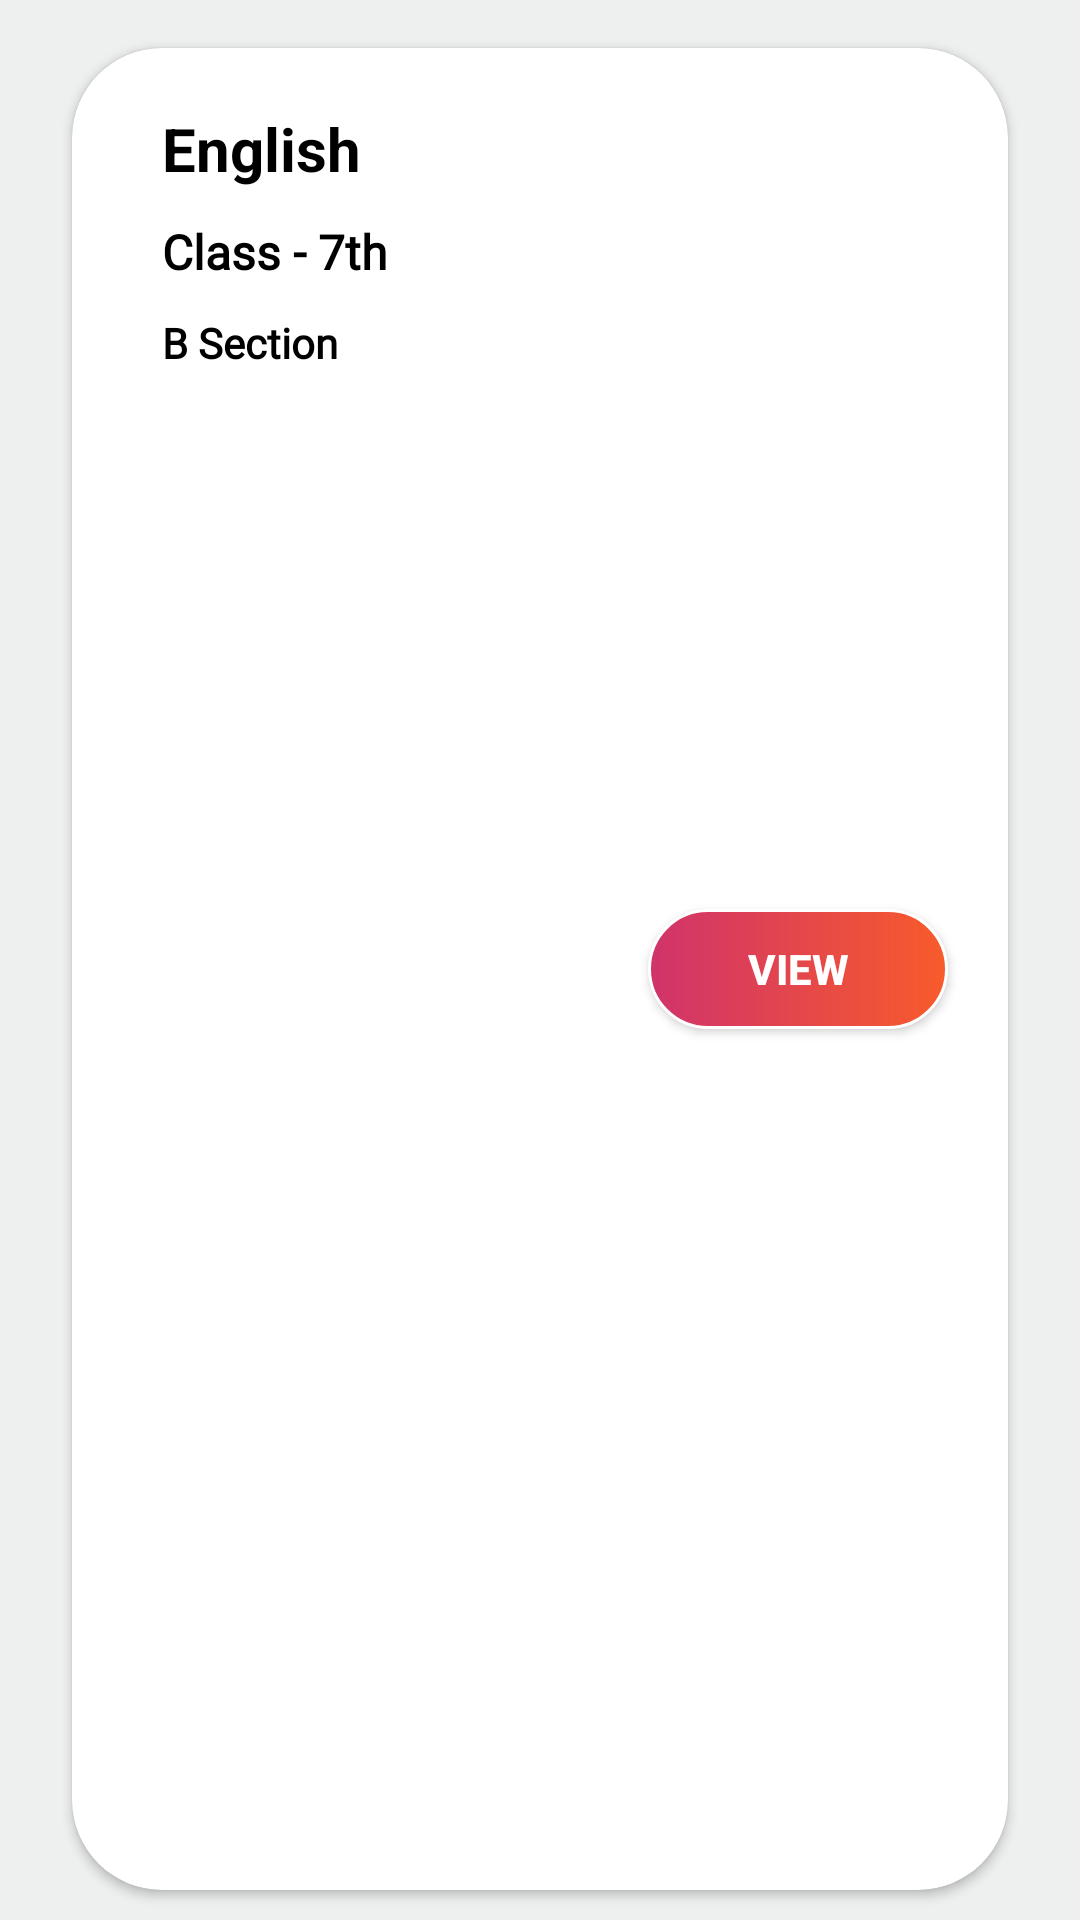

Reconstruct the res/layout file that produces this screen, plus the resources it refers to.
<!-- AndroidManifest.xml: application theme Theme.MyClassRoomFoundation -->
<!-- res/layout/t_subject.xml -->
<?xml version="1.0" encoding="utf-8"?>
<androidx.constraintlayout.widget.ConstraintLayout xmlns:android="http://schemas.android.com/apk/res/android"
    xmlns:tools="http://schemas.android.com/tools"
    android:layout_width="match_parent"
    android:layout_height="wrap_content"
    android:background="#EEEFEF"
    xmlns:app="http://schemas.android.com/apk/res-auto">

    <androidx.cardview.widget.CardView
        android:layout_width="match_parent"
        android:layout_height="match_parent"
        android:layout_marginStart="24dp"
        android:layout_marginTop="16dp"
        android:layout_marginBottom="10dp"
        android:layout_marginEnd="24dp"
        android:backgroundTint="@color/white"
        android:elevation="50dp"
        app:cardCornerRadius="30dp"
        app:layout_constraintBottom_toBottomOf="parent"
        app:layout_constraintEnd_toEndOf="parent"
        app:layout_constraintStart_toStartOf="parent"
        app:layout_constraintTop_toTopOf="parent">

        <RelativeLayout
            android:layout_width="match_parent"
            android:layout_height="match_parent">


            <TextView
                android:id="@+id/subject"
                android:layout_width="wrap_content"
                android:layout_height="wrap_content"
                android:layout_marginStart="30dp"
                android:layout_marginTop="20dp"
                android:fontFamily="sans-serif"
                android:text="English"
                android:textColor="@color/black"
                android:textSize="20sp"
                android:textStyle="bold" />

            <TextView
                android:id="@+id/standard"
                android:layout_width="wrap_content"
                android:layout_height="wrap_content"
                android:layout_below="@id/subject"
                android:layout_marginStart="30dp"
                android:layout_marginTop="10dp"
                android:fontFamily="@font/adamina"
                android:text="Class - 7th"
                android:textAlignment="center"
                android:textColor="@color/black"
                android:textSize="16sp"
                android:textStyle="bold" />

            <TextView
                android:id="@+id/section"
                android:layout_width="wrap_content"
                android:layout_height="wrap_content"
                android:layout_below="@id/standard"
                android:layout_marginStart="30dp"
                android:layout_marginTop="10dp"
                android:layout_marginBottom="20dp"
                android:fontFamily="@font/adamina"
                android:text="B Section"
                android:textAlignment="center"
                android:textColor="@color/black"
                android:textSize="14sp"
                android:textStyle="bold" />

            <android.widget.Button
                android:id="@+id/view"
                android:layout_width="100dp"
                android:layout_height="40dp"
                android:layout_alignParentEnd="true"
                android:layout_centerVertical="true"
                android:layout_marginTop="20dp"
                android:layout_marginEnd="20dp"
                android:background="@drawable/buttons"
                android:text="View"
                android:textColor="@color/white"
                android:textStyle="bold" />
        </RelativeLayout>


    </androidx.cardview.widget.CardView>
</androidx.constraintlayout.widget.ConstraintLayout>
<!-- resources referenced by this layout -->
<resources>
  <color name="black">#FF000000</color>
  <color name="white">#FFFFFFFF</color>
  <!-- drawable buttons (drawable) -->
  <?xml version="1.0" encoding="utf-8"?>
  <shape xmlns:android="http://schemas.android.com/apk/res/android">
  
      <corners android:radius="30dp" />
  
      <stroke
          android:width="1dp"
          android:color="@color/white" />
  
      <gradient
          android:endColor="#F85B2A"
          android:startColor="#D0336B" />
  
  </shape>
  <style name="Theme.MyClassRoomFoundation" parent="Theme.MaterialComponents.DayNight.NoActionBar">
          
          <item name="colorPrimary">@color/purple_500</item>
          <item name="colorPrimaryVariant">#000000</item>
          <item name="colorOnPrimary">@color/white</item>
          
          <item name="colorSecondary">@color/teal_200</item>
          <item name="colorSecondaryVariant">@color/teal_700</item>
          <item name="colorOnSecondary">@color/black</item>
          
          <item name="android:statusBarColor" tools:targetApi="l">?attr/colorPrimaryVariant</item>
          
      </style>
  <color name="purple_500">#FF6200EE</color>
  <color name="teal_200">#FF03DAC5</color>
  <color name="teal_700">#FF018786</color>
</resources>
